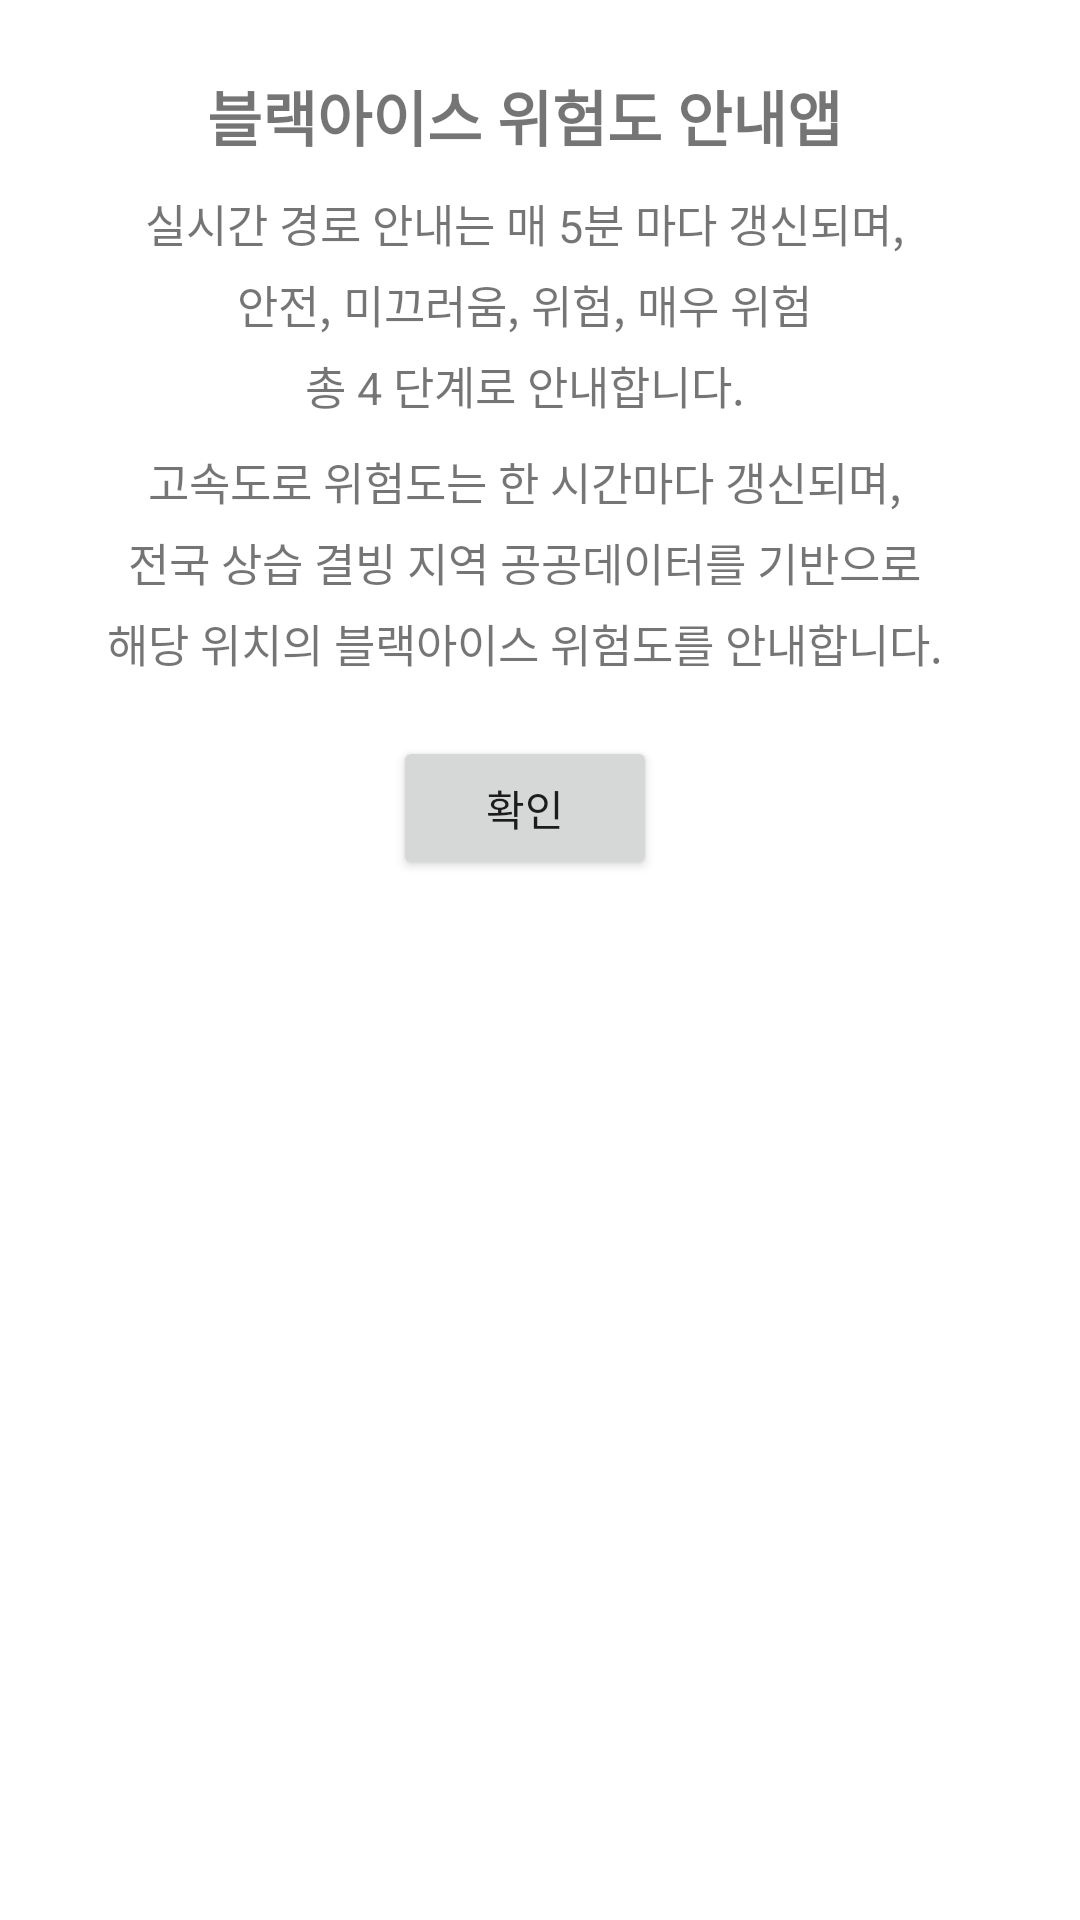

Layout XML and referenced resources for this Android screen:
<!-- AndroidManifest.xml: application theme Theme.Wevigation -->
<!-- res/layout/fragment_info.xml -->
<?xml version="1.0" encoding="utf-8"?>
<layout xmlns:android="http://schemas.android.com/apk/res/android">
    <FrameLayout
        android:layout_width="wrap_content"
        android:layout_height="wrap_content">

        <LinearLayout
            android:layout_width="350dp"
            android:layout_height="wrap_content"
            android:gravity="center"
            android:orientation="vertical"
            android:padding="24dp">

            <TextView
                android:layout_width="wrap_content"
                android:layout_height="wrap_content"
                android:text="블랙아이스 위험도 안내앱"
                android:textStyle="bold"
                android:textSize="20sp" />

            <TextView
                android:layout_width="wrap_content"
                android:layout_height="wrap_content"
                android:layout_marginTop="10dp"
                android:text="실시간 경로 안내는 매 5분 마다 갱신되며,"
                android:textSize="15sp" />

            <TextView
                android:layout_width="wrap_content"
                android:layout_height="wrap_content"
                android:layout_marginTop="5dp"
                android:text="안전, 미끄러움, 위험, 매우 위험"
                android:textSize="15sp" />

            <TextView
                android:layout_width="wrap_content"
                android:layout_height="wrap_content"
                android:layout_marginTop="5dp"
                android:text="총 4 단계로 안내합니다."
                android:textSize="15sp" />

            <TextView
                android:layout_width="wrap_content"
                android:layout_height="wrap_content"
                android:layout_marginTop="10dp"
                android:text="고속도로 위험도는 한 시간마다 갱신되며,"
                android:textSize="15sp" />

            <TextView
                android:layout_width="wrap_content"
                android:layout_height="wrap_content"
                android:layout_marginTop="5dp"
                android:text="전국 상습 결빙 지역 공공데이터를 기반으로"
                android:textSize="15sp" />

            <TextView
                android:layout_width="wrap_content"
                android:layout_height="wrap_content"
                android:layout_marginTop="5dp"
                android:text="해당 위치의 블랙아이스 위험도를 안내합니다."
                android:textSize="15sp" />

            <Button
                android:id="@+id/button"
                android:layout_width="wrap_content"
                android:layout_height="wrap_content"
                android:layout_marginTop="20dp"
                android:text="@string/confirm" />
        </LinearLayout>
    </FrameLayout>
</layout>
<!-- resources referenced by this layout -->
<resources>
  <string name="confirm">확인</string>
  <style name="Theme.Wevigation" parent="Theme.MaterialComponents.DayNight.DarkActionBar">
          
          <item name="windowNoTitle">true</item>
          <item name="colorPrimary">@color/teal_200</item>
          <item name="colorPrimaryVariant">@color/teal_700</item>
          <item name="colorOnPrimary">@color/white</item>
          
          <item name="colorSecondary">@color/teal_200</item>
          <item name="colorSecondaryVariant">@color/teal_700</item>
          <item name="colorOnSecondary">@color/black</item>
          
          <item name="android:statusBarColor" tools:targetApi="l">?attr/colorPrimaryVariant</item>
          
      </style>
  <color name="teal_200">#FF03DAC5</color>
  <color name="teal_700">#FF018786</color>
  <color name="white">#FFFFFFFF</color>
  <color name="black">#FF000000</color>
</resources>
